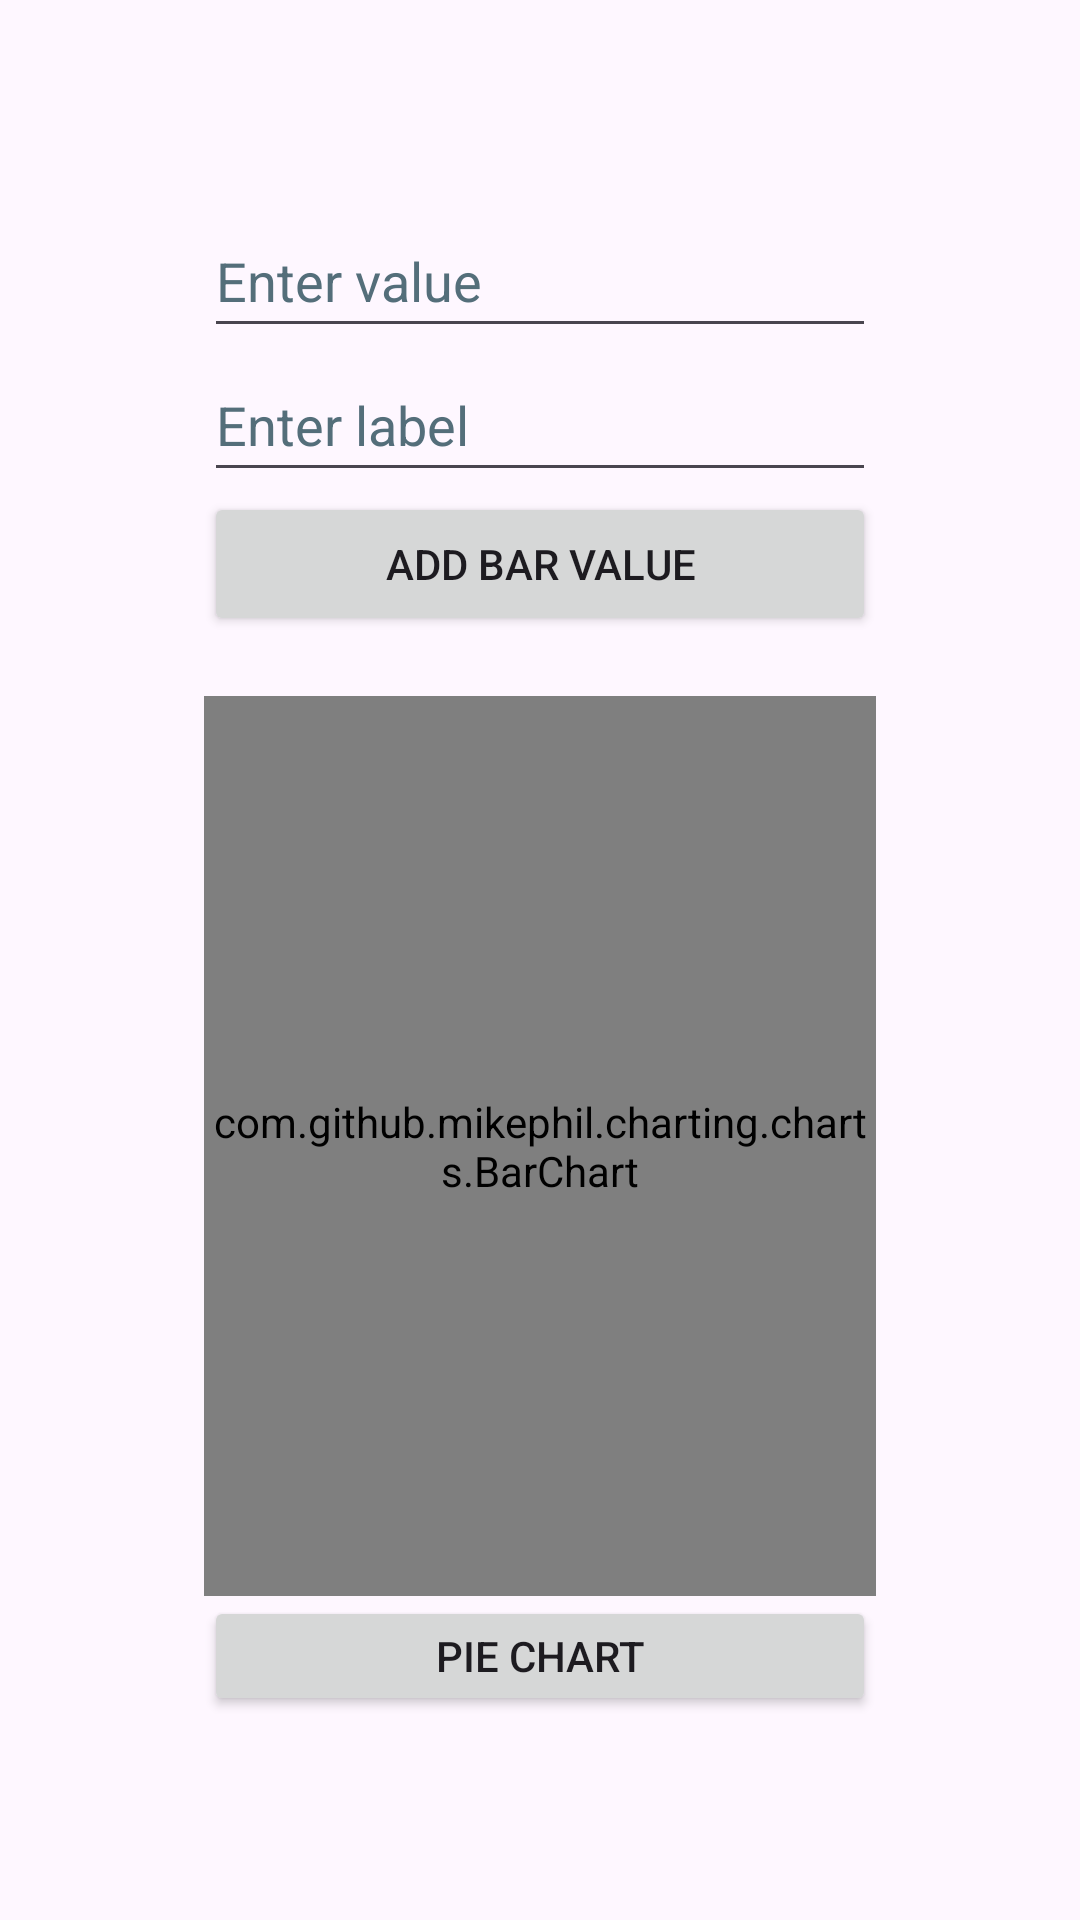

Here is an Android app screen rendered from its layout file. Give the layout XML and the strings, colors and styles it references.
<!-- AndroidManifest.xml: application theme Theme.Graphs -->
<!-- res/layout/activity_main.xml -->
<?xml version="1.0" encoding="utf-8"?>
<LinearLayout
    xmlns:android="http://schemas.android.com/apk/res/android"
    xmlns:app="http://schemas.android.com/apk/res-auto"
    xmlns:tools="http://schemas.android.com/tools"
    android:layout_width="match_parent"
    android:layout_height="match_parent"
    android:orientation="vertical"
    android:padding="68dp">

    <EditText
        android:id="@+id/inputValue"
        android:layout_width="match_parent"
        android:layout_height="wrap_content"
        android:hint="@string/enter_value"
        android:importantForAutofill="no"
        android:inputType="numberDecimal"
        android:minHeight="48dp"
        android:textColorHint="#546E7A"
        tools:ignore="VisualLintTextFieldSize" />

    <EditText
        android:id="@+id/inputLabel"
        android:layout_width="match_parent"
        android:layout_height="wrap_content"
        android:hint="@string/enter_label_bar"
        android:importantForAutofill="no"
        android:inputType="text"
        android:minHeight="48dp"
        android:textColorHint="#546E7A"
        tools:ignore="VisualLintTextFieldSize" />

    <Button
        android:id="@+id/addButton"
        android:layout_width="match_parent"
        android:layout_height="wrap_content"
        android:text="@string/add_bar_value"
        tools:ignore="VisualLintButtonSize" />

    <com.github.mikephil.charting.charts.BarChart
        android:id="@+id/barChart"
        android:layout_width="match_parent"
        android:layout_height="300dp"
        android:layout_marginTop="20dp" />

    <Button
        android:id="@+id/button"
        android:layout_width="match_parent"
        android:layout_height="wrap_content"
        android:text="@string/pie_chart"
        tools:ignore="VisualLintButtonSize" />

</LinearLayout>
<!-- resources referenced by this layout -->
<resources>
  <string name="add_bar_value">Add Bar Value</string>
  <string name="enter_label_bar">Enter label</string>
  <string name="enter_value">Enter value</string>
  <string name="pie_chart">Pie Chart</string>
  <style name="Theme.Graphs" parent="Base.Theme.Graphs" />
  <style name="Base.Theme.Graphs" parent="Theme.Material3.DayNight.NoActionBar">
          
          
      </style>
</resources>
